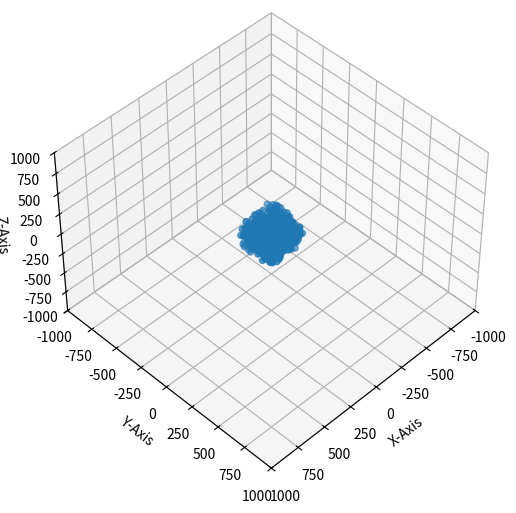

Here is the Python script that generated this plot: (Note: this script raises an exception after producing the figure.)
print(' ')
import random as rand
import matplotlib.pyplot as plt
import math
from mpl_toolkits.mplot3d.axes3d import Axes3D

# Class MASS framework


class Mass(object):  # Mass template object
    def __init__(self):
        # SET MASS
        # generate mass; random number between 0,1
        self.mass = rand.uniform(1, 10)
        # SET POSITION
        # generate X position; random number between 0,1
        self.Xposition = rand.uniform(-150, 150)
        # generate Y position; random number between 0,1
        self.Yposition = rand.uniform(-150, 150)
        # generate Z position; random number between 0,1
        self.Zposition = rand.uniform(-150, 150)

    def CalcAccel(self):  # CALCULATE ACCERATION DUE TO OTHER OBJECTS
        self.totalaccel = 0
        # go through each objec to find accel from that object
        for massindex in range(masses):
            nam = objlist[massindex]  # find object
            # find the difference in the X positions
            Xdiff = nam.Xposition - self.Xposition
            # find the difference in the Y positions
            Ydiff = nam.Yposition - self.Yposition
            Zdiff = nam.Zposition - self.Zposition
            # find the radial distance to other particle
            radius = math.sqrt((Xdiff)**2 + (Ydiff)**2 + (Zdiff)**2)
            if radius > .7:  # only continue if there is a difference in radius
                self.totalaccel = self.totalaccel + nam.mass / \
                    (radius**2)  # find the total amount of acceleration
                self.Xacceleration = self.totalaccel * Xdiff / \
                    (radius)  # Calculate acceleration in x-direction
                self.Yacceleration = self.totalaccel * Ydiff / \
                    (radius)  # Calculate acceleration in y-direction
                self.Zacceleration = self.totalaccel * Zdiff / \
                    (radius)  # Calculate acceleration in z-direction

    def InitVelo(self):
        # calculate the distance away from center if in xy plane
        xyrad = math.sqrt(self.Xposition**2 + self.Yposition**2)
        # calculate the direction of the velocity vector if perp to the radial vector in xy plane
        vdirect = -(self.Xacceleration / self.Yacceleration)
        # calculate velocity needed given radius and acceleration (v**2/r = a)
        totalvelocity = math.sqrt(xyrad * self.totalaccel)

        # SET VELOCITY
        # velo in x direction given by total velo/ (slope^2+1)
        self.Xvelocity = totalvelocity / (math.sqrt(vdirect**2 + 1))
        # use slope to calculate velo in y direction
        self.Yvelocity = self.Xvelocity * vdirect
        # give a random z componenet (gaussian distribution)
        self.Zvelocity = rand.gauss(0, .05)
        # SET ACCELERATION

    def CalcVelo(self, Xaccel, Yaccel, Zaccel):  # CALCULATE CHANGE IN VELOCITY
        Xac = Xaccel
        Yac = Yaccel
        Zac = Zaccel
        self.Xvelocity = self.Xvelocity + Xac * dtime  # vf = vi + At
        self.Yvelocity = self.Yvelocity + Yac * dtime
        self.Zvelocity = self.Zvelocity + Zac * dtime

    # CALCULATE CHANGE IN POSITION
    def CalcPos(self, Xvelocity, Yvelocity, Zvelocity, Xacceleration, Yacceleration, Zacceleration):
        Xac = Xacceleration
        Yac = Yacceleration
        Zac = Zacceleration
        Xvelo = Xvelocity
        Yvelo = Yvelocity
        Zvelo = Zvelocity
        self.Xposition = self.Xposition + Xvelo * dtime + \
            (dtime**2) * (Xac) / 2  # Xf = Xi + Vt + .5at^2
        self.Yposition = self.Yposition + \
            Yvelo * dtime + (dtime**2) * (Yac) / 2
        self.Zposition = self.Zposition + \
            Zvelo * dtime + (dtime**2) * (Zac) / 2

    # reverse velocity if position exceeds boundries
    def CheckBoundries(self, Xposition, Yposition, Zposition):
        if Xposition > 12 or Xposition < -12:
            self.Xvelocity = -self.Xvelocity
        if Yposition > 12 or Yposition < -12:
            self.Yvelocity = -self.Yvelocity
        if Zposition > 12 or Zposition < -12:
            self.Zvelocity = -self.Zvelocity


# Constants
masses = 700  # number of masses
rand.seed(9871)  # make results somewhat consistant
dtime = .2  # resolution for time interval
total_time = 1000.0  # "length of time" simulaiton will run for
iterations = int(total_time / dtime)  # number of cycles checked

# Generate objects
objlist = [Mass() for i in range(masses)]  # Create a list of point masses

# Use objects
for i in range(masses):  # Give initial conditions
    objlist[i].CalcAccel()  # Calculate initial Acceleration
    objlist[i].InitVelo()  # Calculate initial Velocity

fig = plt.figure(figsize=(6, 6))
for t in range(iterations):
    x = []
    y = []
    z = []
    for i in range(masses):  # find Caracteristics for each particle
        objlist[i].CalcPos(objlist[i].Xvelocity, objlist[i].Yvelocity, objlist[i].Zvelocity,
                           objlist[i].Xacceleration, objlist[i].Yacceleration, objlist[i].Zacceleration)  # calculate position
        objlist[i].CalcAccel()  # calculate acceleration

        objlist[i].CalcVelo(objlist[i].Xacceleration, objlist[i].Yacceleration,
                            objlist[i].Zacceleration)  # calculate velocity
#        objlist[i].CheckBoundries(objlist[i].Xposition,objlist[i].Yposition,objlist[i].Zposition)

        # Add position values to array
        x.append(objlist[i].Xposition)  # update x position
        y.append(objlist[i].Yposition)  # update y position
        z.append(objlist[i].Zposition)  # update z position

    # plotting each data point
    if t % 10 == 0:
        #fig = plt.figure(figsize=(6,6))
        ax = fig.add_subplot(1, 1, 1, projection='3d')
        ax.scatter(x, y, z, 'ro')
        ax.view_init(elev=45, azim=(t % 2) * 5 + 45)
        ax.set_xlabel('X-Axis')
        ax.set_ylabel('Y-Axis')
        ax.set_zlabel('Z-Axis')
        size = 1000
        ax.set_xlim3d(-size, size)
        ax.set_ylim3d(-size, size)
        ax.set_zlim3d(-size, size)

        name = 'frames4/' + '0' * (4 - len(str(t / 10))) + str(t / 10) + '.png'
        plt.savefig(name)
        # plt.show()
